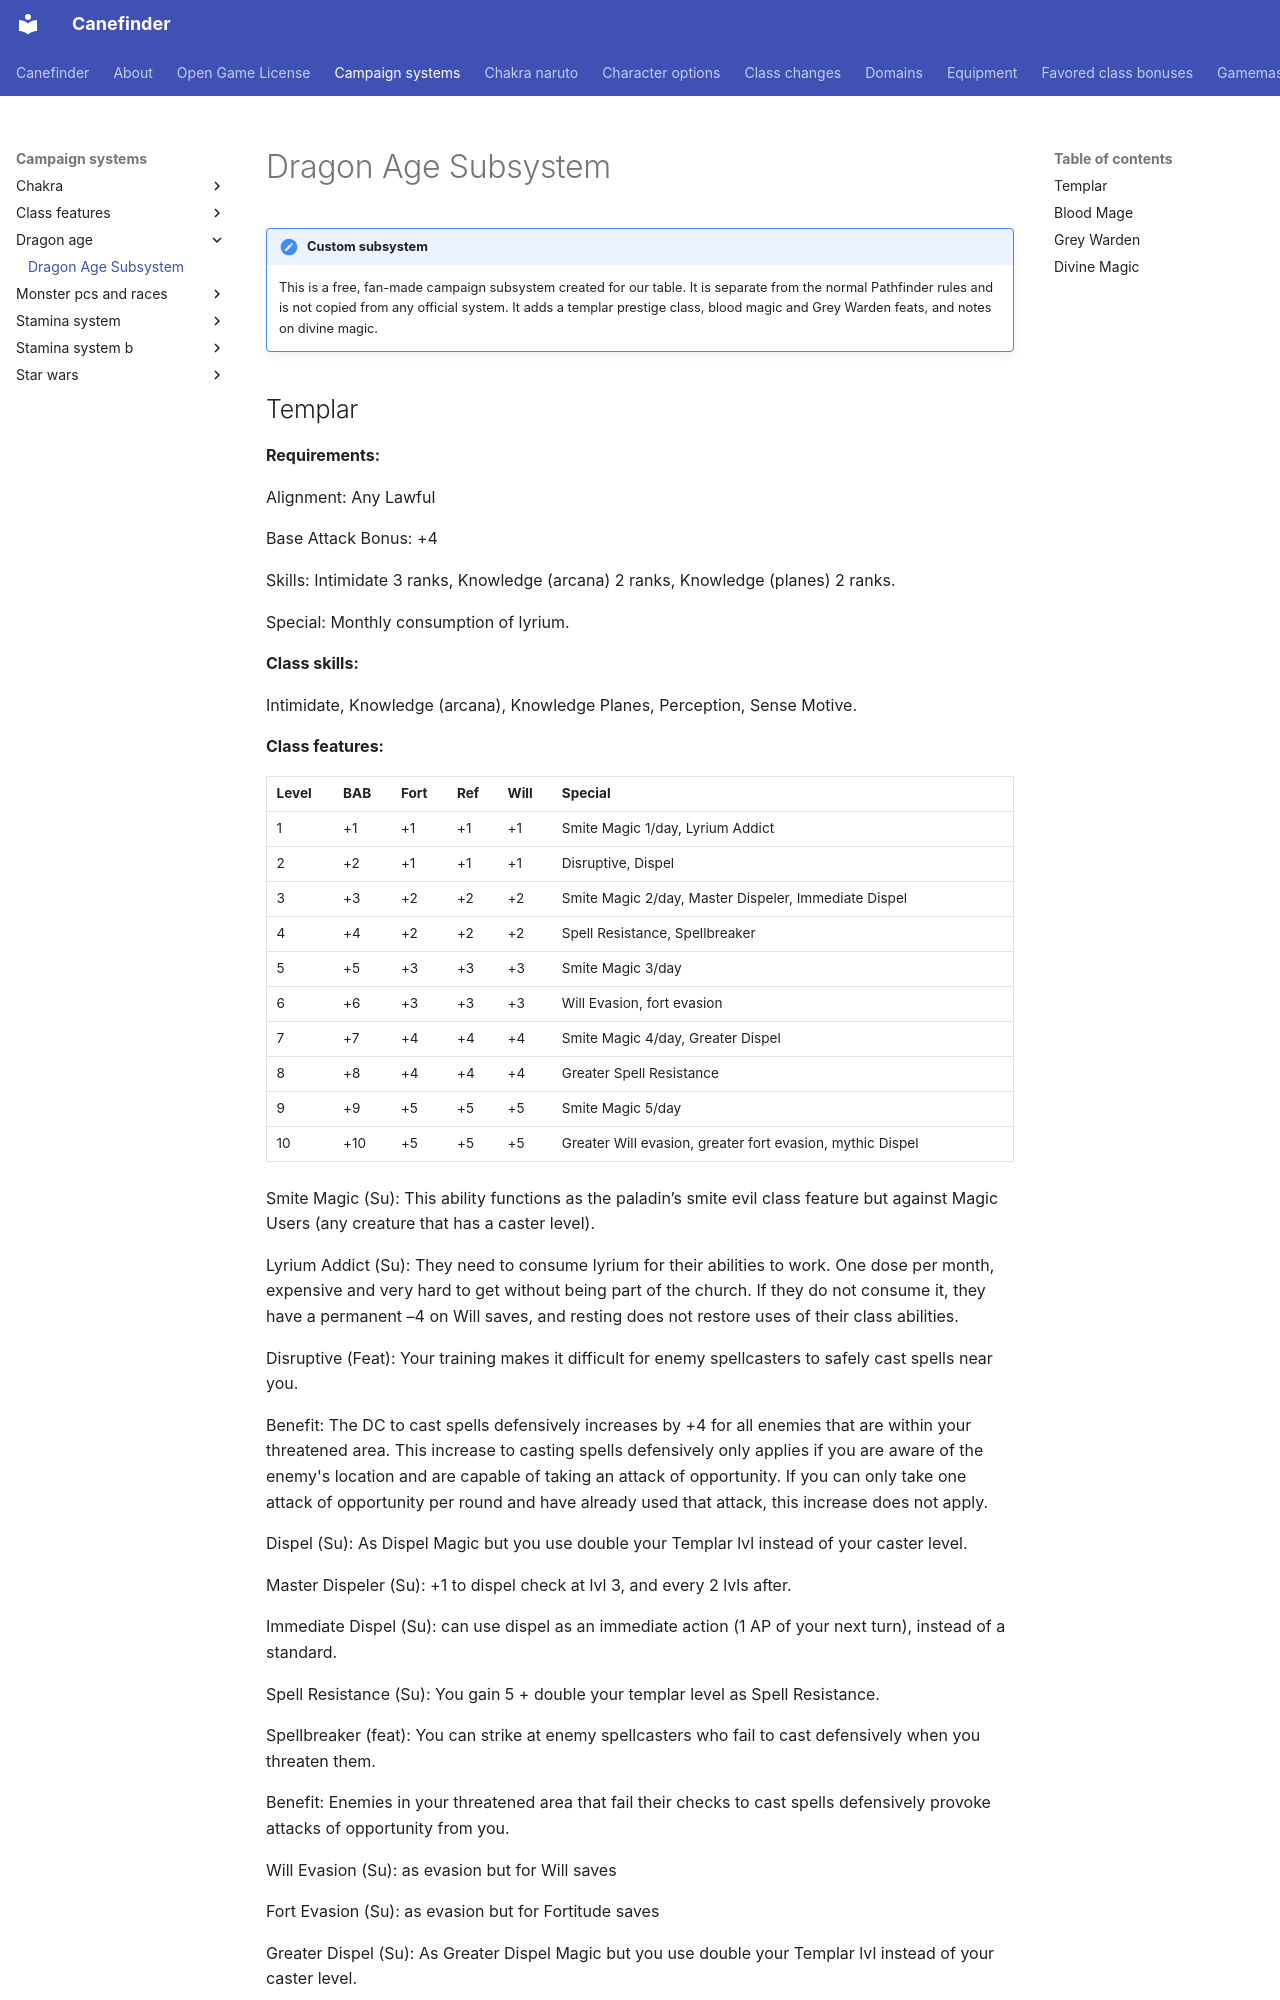

repository: canefinderhouserules/Canefinderhouserules · page: campaign-systems/dragon-age/dragon-age/index.html · generator: mkdocs

# Dragon Age Subsystem

!!! note "Custom subsystem"
    This is a free, fan-made campaign subsystem created for our table. It is separate from the normal Pathfinder rules and is not copied from any official system. It adds a templar prestige class, blood magic and Grey Warden feats, and notes on divine magic.
